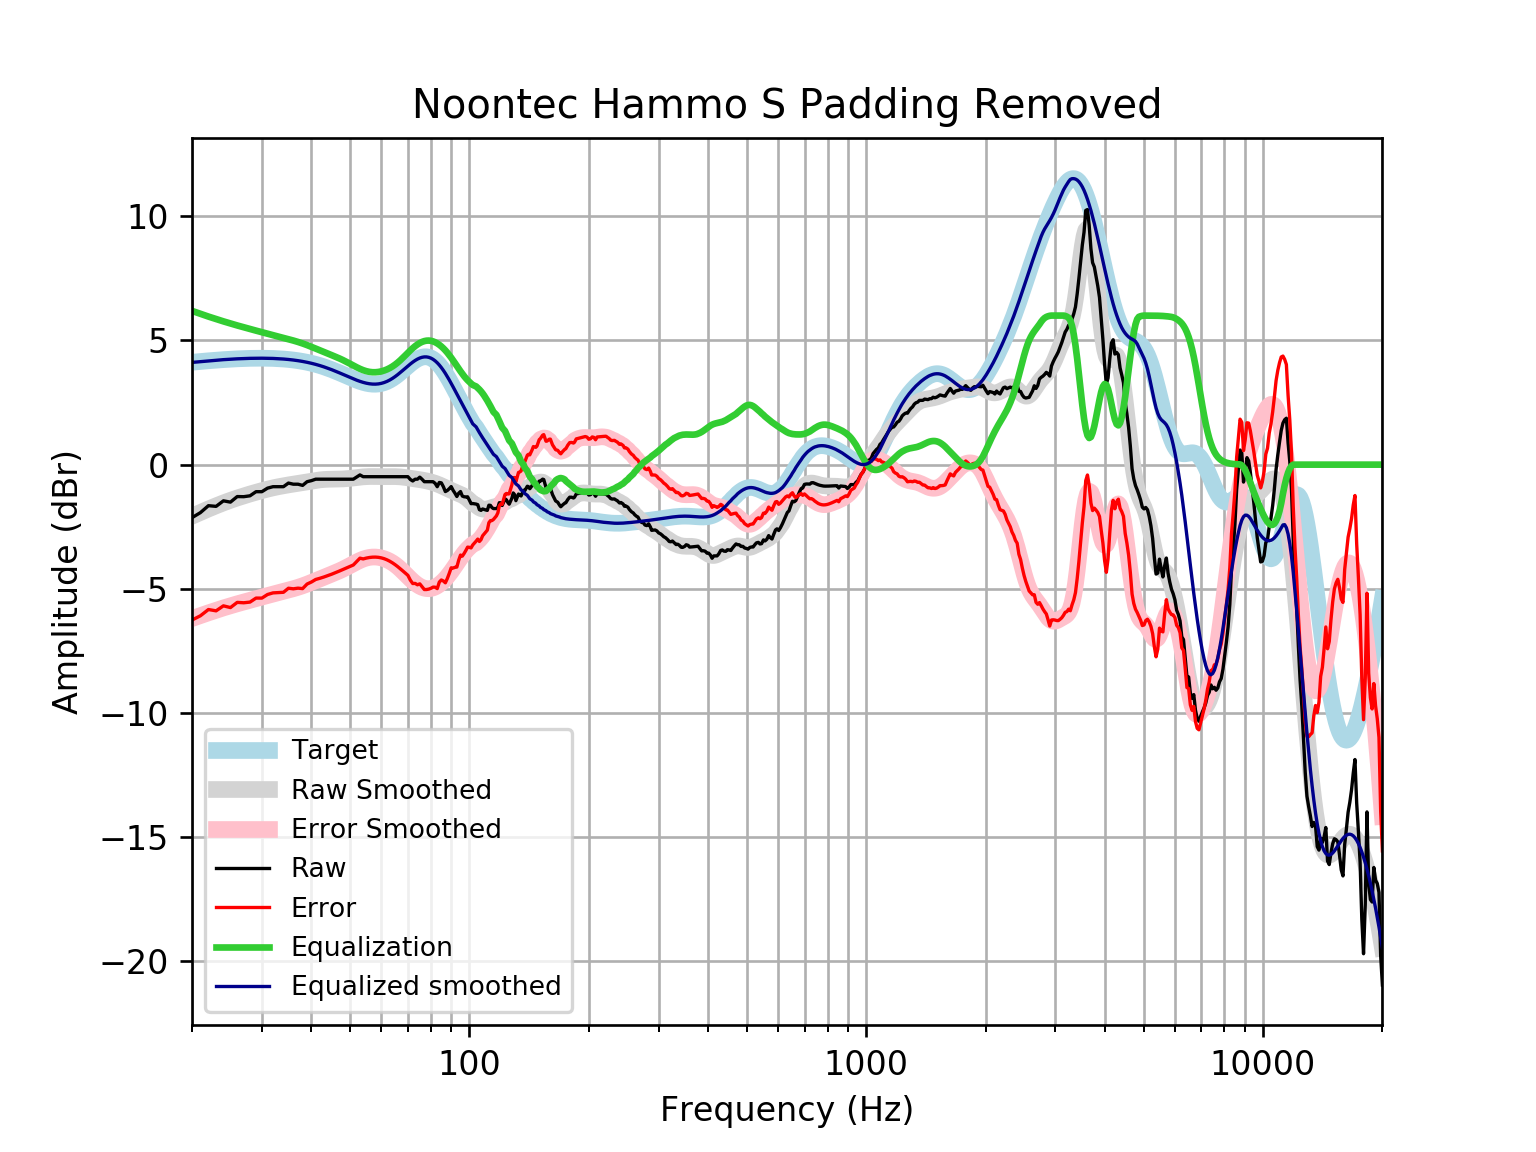

Data behind this chart, as committed beside it:
frequency, raw, error, smoothed, error_smoothed, equalization, equalized_raw, equalized_smoothed, target
20, -2.135, -6.256, -2.074, -6.195, 6.189, 4.054, 4.115, 4.121
21, -1.932, -6.084, -1.924, -6.077, 6.07, 4.138, 4.145, 4.152
22, -1.652, -5.833, -1.785, -5.966, 5.96, 4.308, 4.175, 4.18
23, -1.68, -5.885, -1.658, -5.863, 5.86, 4.18, 4.202, 4.205
24, -1.457, -5.684, -1.541, -5.768, 5.767, 4.31, 4.226, 4.227
25, -1.509, -5.754, -1.437, -5.682, 5.682, 4.173, 4.245, 4.245
26, -1.286, -5.545, -1.343, -5.603, 5.603, 4.317, 4.259, 4.259
27, -1.29, -5.561, -1.259, -5.53, 5.53, 4.239, 4.271, 4.271
28, -1.255, -5.533, -1.182, -5.461, 5.461, 4.206, 4.279, 4.278
29, -1.089, -5.372, -1.111, -5.394, 5.394, 4.305, 4.283, 4.283
30, -1.089, -5.373, -1.046, -5.33, 5.33, 4.241, 4.284, 4.284
31, -0.9465, -5.228, -0.9874, -5.269, 5.269, 4.322, 4.281, 4.281
32, -0.8879, -5.163, -0.9352, -5.21, 5.21, 4.322, 4.275, 4.275
33, -0.8879, -5.153, -0.8898, -5.155, 5.155, 4.267, 4.265, 4.265
34, -0.8879, -5.139, -0.8505, -5.102, 5.102, 4.214, 4.251, 4.251
35, -0.7421, -4.975, -0.8161, -5.049, 5.049, 4.307, 4.233, 4.233
36, -0.7873, -4.999, -0.7844, -4.995, 4.995, 4.208, 4.211, 4.211
37, -0.7873, -4.972, -0.7537, -4.938, 4.938, 4.151, 4.185, 4.185
38, -0.8359, -4.991, -0.723, -4.877, 4.877, 4.041, 4.154, 4.155
39, -0.6867, -4.806, -0.6922, -4.811, 4.811, 4.124, 4.119, 4.12
40, -0.6442, -4.725, -0.6625, -4.742, 4.742, 4.098, 4.079, 4.08
41, -0.5855, -4.622, -0.6358, -4.671, 4.671, 4.086, 4.035, 4.037
42, -0.5861, -4.575, -0.6141, -4.601, 4.601, 4.015, 3.987, 3.989
43, -0.5861, -4.523, -0.5985, -4.534, 4.534, 3.948, 3.935, 3.937
44, -0.5861, -4.468, -0.589, -4.469, 4.469, 3.883, 3.88, 3.881
45, -0.5861, -4.409, -0.5845, -4.406, 4.406, 3.82, 3.821, 3.823
46, -0.5861, -4.348, -0.5825, -4.343, 4.343, 3.757, 3.76, 3.762
47, -0.5861, -4.286, -0.5802, -4.278, 4.278, 3.692, 3.698, 3.7
48, -0.5861, -4.222, -0.5754, -4.21, 4.21, 3.624, 3.635, 3.636
49, -0.5861, -4.16, -0.5665, -4.139, 4.139, 3.553, 3.572, 3.574
50, -0.5861, -4.098, -0.5535, -4.065, 4.065, 3.479, 3.512, 3.512
51, -0.5861, -4.04, -0.5375, -3.991, 3.991, 3.405, 3.454, 3.454
52, -0.5016, -3.901, -0.5204, -3.921, 3.921, 3.419, 3.4, 3.4
53, -0.4141, -3.765, -0.5044, -3.857, 3.857, 3.443, 3.352, 3.351
54, -0.4856, -3.795, -0.4916, -3.803, 3.803, 3.317, 3.311, 3.31
55, -0.4856, -3.762, -0.4829, -3.761, 3.761, 3.276, 3.279, 3.276
56, -0.4856, -3.738, -0.4785, -3.734, 3.734, 3.248, 3.255, 3.253
57, -0.4856, -3.725, -0.4776, -3.72, 3.72, 3.234, 3.242, 3.239
58, -0.4856, -3.722, -0.479, -3.719, 3.719, 3.234, 3.24, 3.237
59, -0.4856, -3.732, -0.4812, -3.731, 3.731, 3.246, 3.25, 3.246
60, -0.4856, -3.753, -0.4829, -3.755, 3.755, 3.269, 3.272, 3.268
61, -0.4856, -3.787, -0.4834, -3.789, 3.789, 3.303, 3.305, 3.301
62, -0.4856, -3.832, -0.4828, -3.833, 3.833, 3.348, 3.35, 3.346
63, -0.4856, -3.888, -0.4817, -3.888, 3.888, 3.402, 3.406, 3.402
64, -0.4856, -3.953, -0.481, -3.952, 3.952, 3.467, 3.471, 3.468
65, -0.4856, -4.027, -0.4821, -4.027, 4.027, 3.541, 3.545, 3.542
66, -0.4856, -4.108, -0.4859, -4.11, 4.11, 3.625, 3.625, 3.622
67, -0.4856, -4.193, -0.4931, -4.202, 4.202, 3.717, 3.709, 3.707
68, -0.4856, -4.281, -0.5036, -4.3, 4.3, 3.814, 3.796, 3.796
69, -0.4856, -4.369, -0.5168, -4.401, 4.401, 3.915, 3.884, 3.884
70, -0.4856, -4.456, -0.5316, -4.501, 4.501, 4.016, 3.97, 3.97
71, -0.5974, -4.65, -0.547, -4.598, 4.598, 4, 4.051, 4.053
72, -0.6579, -4.786, -0.5621, -4.688, 4.688, 4.03, 4.126, 4.128
73, -0.5861, -4.781, -0.5766, -4.769, 4.769, 4.182, 4.192, 4.195
74, -0.5861, -4.837, -0.5907, -4.838, 4.838, 4.252, 4.248, 4.251
75, -0.5032, -4.799, -0.6049, -4.896, 4.896, 4.393, 4.291, 4.295
76, -0.5891, -4.915, -0.6199, -4.941, 4.941, 4.352, 4.321, 4.325
77, -0.6867, -5.027, -0.6363, -4.973, 4.973, 4.286, 4.336, 4.341
78, -0.6867, -5.027, -0.6544, -4.99, 4.99, 4.304, 4.336, 4.34
79, -0.6868, -5.011, -0.6746, -4.995, 4.995, 4.308, 4.32, 4.324
... 553 more rows
